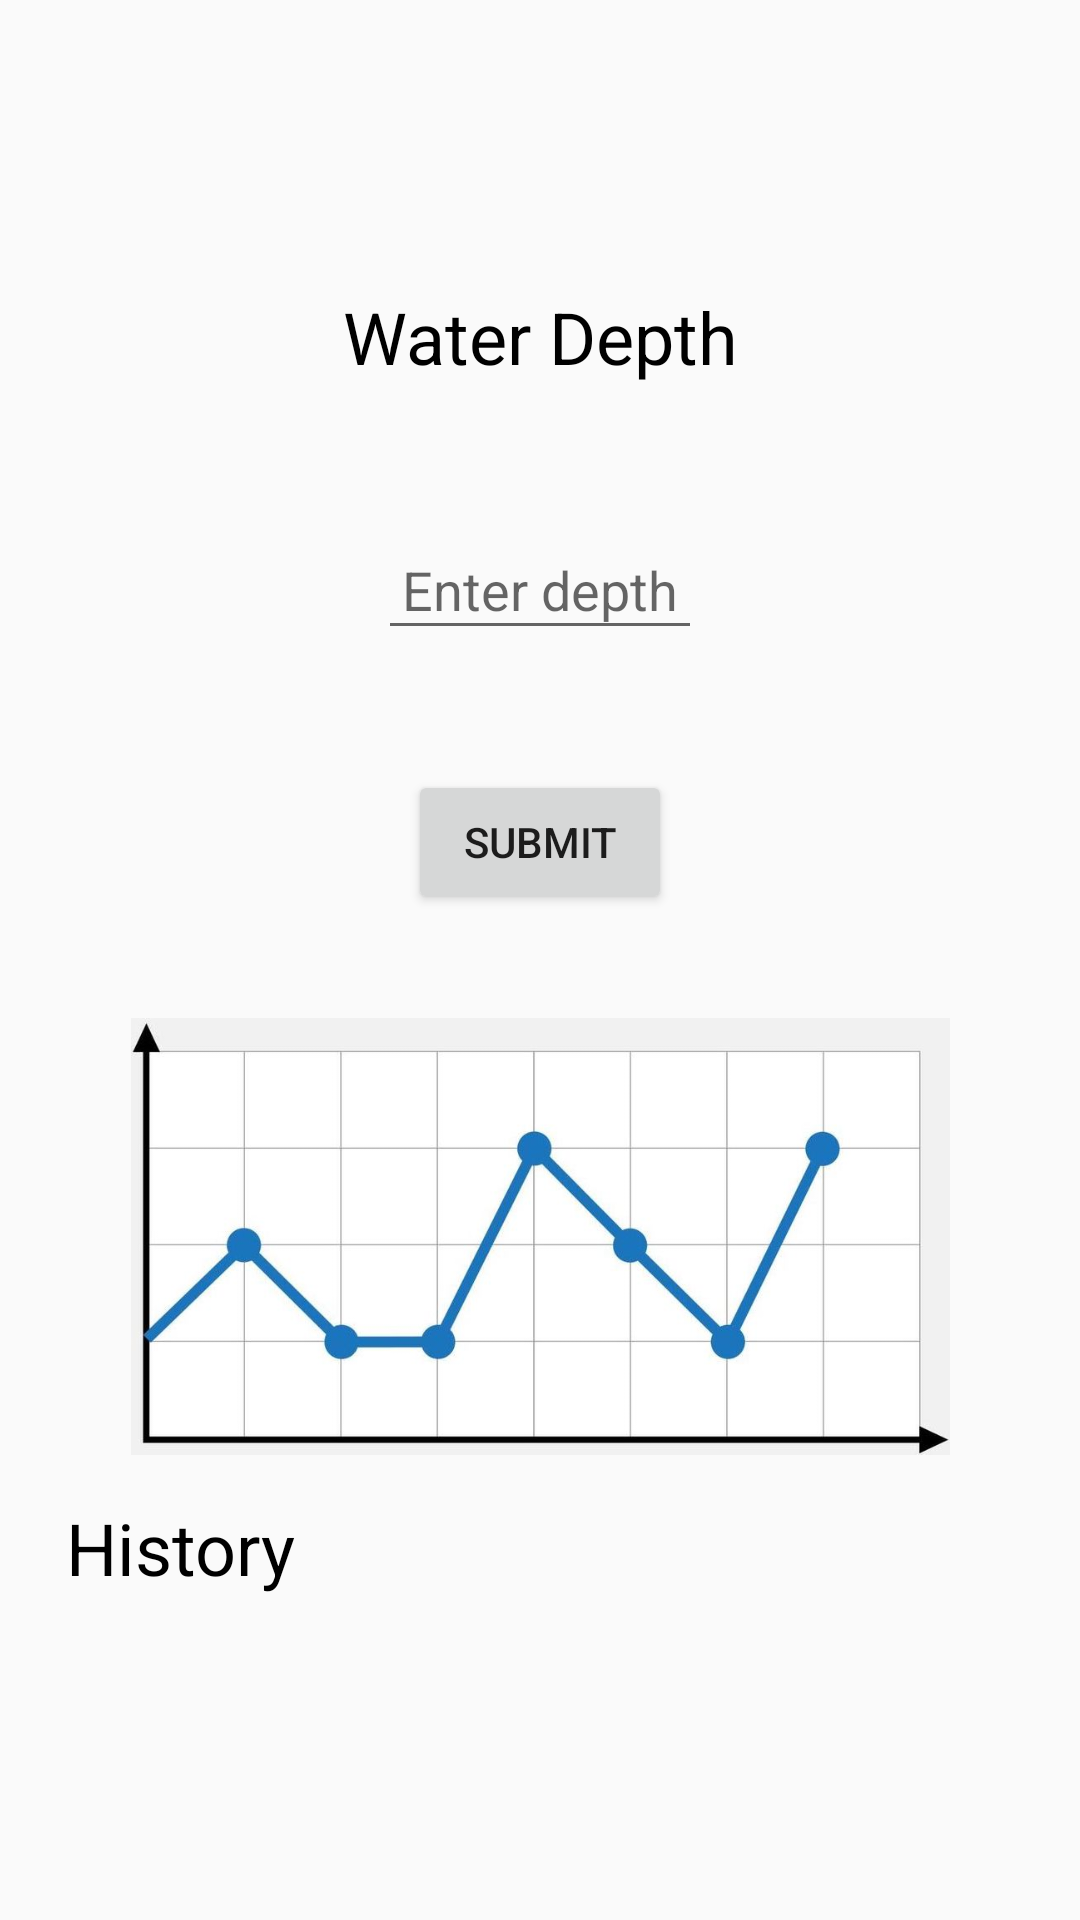

This screen was rendered from an Android layout file. Write that file and the resources it references.
<!-- AndroidManifest.xml: application theme Theme.Humayan -->
<!-- res/layout/activity_fragment_four.xml -->
<?xml version="1.0" encoding="utf-8"?>
<androidx.constraintlayout.widget.ConstraintLayout xmlns:android="http://schemas.android.com/apk/res/android"
    xmlns:app="http://schemas.android.com/apk/res-auto"
    xmlns:tools="http://schemas.android.com/tools"
    android:layout_width="match_parent"
    android:layout_height="match_parent"
    tools:context=".FragmentFour">

    

    

    <TextView
        android:id="@+id/textView"
        android:layout_width="wrap_content"
        android:layout_height="wrap_content"
        android:layout_marginTop="96dp"
        android:gravity="center"
        android:text="Water Depth"
        android:textColor="@color/black"
        android:textSize="24sp"
        app:layout_constraintEnd_toEndOf="parent"
        app:layout_constraintStart_toStartOf="parent"
        app:layout_constraintTop_toTopOf="parent" />

    

    

    <EditText
        android:id="@+id/editText"
        android:layout_width="wrap_content"
        android:layout_height="wrap_content"
        android:layout_marginTop="48dp"
        android:hint="Enter depth"
        android:textColor="@color/black"
        android:inputType="number"
        android:padding="8dp"
        app:layout_constraintEnd_toEndOf="parent"
        app:layout_constraintStart_toStartOf="parent"
        app:layout_constraintTop_toBottomOf="@id/textView" />

    <ImageView
        android:id="@+id/imageView"
        android:layout_width="273dp"
        android:layout_height="159dp"
        android:layout_marginTop="28dp"
        android:contentDescription="Graph Image"
        android:src="@drawable/line_graph"
        app:layout_constraintEnd_toEndOf="parent"
        app:layout_constraintStart_toStartOf="parent"
        app:layout_constraintTop_toBottomOf="@+id/button" />

    <TextView
        android:id="@+id/textView3"
        android:layout_width="wrap_content"
        android:layout_height="wrap_content"
        android:layout_marginTop="8dp"
        android:text="History"
        android:textColor="@color/black"
        android:textSize="24sp"
        app:layout_constraintEnd_toEndOf="parent"
        app:layout_constraintHorizontal_bias="0.077"
        app:layout_constraintStart_toStartOf="parent"
        app:layout_constraintTop_toBottomOf="@+id/imageView" />

    <Button
        android:id="@+id/button"
        android:layout_width="wrap_content"
        android:layout_height="wrap_content"
        android:layout_marginTop="40dp"
        android:text="Submit"
        app:layout_constraintEnd_toEndOf="parent"
        app:layout_constraintStart_toStartOf="parent"
        app:layout_constraintTop_toBottomOf="@+id/editText" />

</androidx.constraintlayout.widget.ConstraintLayout>
<!-- resources referenced by this layout -->
<resources>
  <color name="black">#000000</color>
  <!-- drawable line_graph: jpg bitmap (drawable, 44551 bytes) -->
  <style name="Theme.Humayan" parent="Theme.AppCompat.DayNight.NoActionBar">
          <item name="colorPrimary">@color/hum_primary</item>
          <item name="colorPrimaryVariant">@color/hum_primary</item>
          <item name="colorOnPrimary">@color/white</item>
  
          
  
          <item name="colorSecondary">@color/hum_secpri</item>
          <item name="colorSecondaryVariant">@color/hum_secpri</item>
          <item name="colorOnSecondary">@color/black</item>
  
          
          <item name="android:statusBarColor">@color/hum_primary</item>
  
  
      </style>
  <color name="hum_primary">#3ab54a</color>
  <color name="white">#FFFFFF</color>
  <color name="hum_secpri">#025905</color>
</resources>
